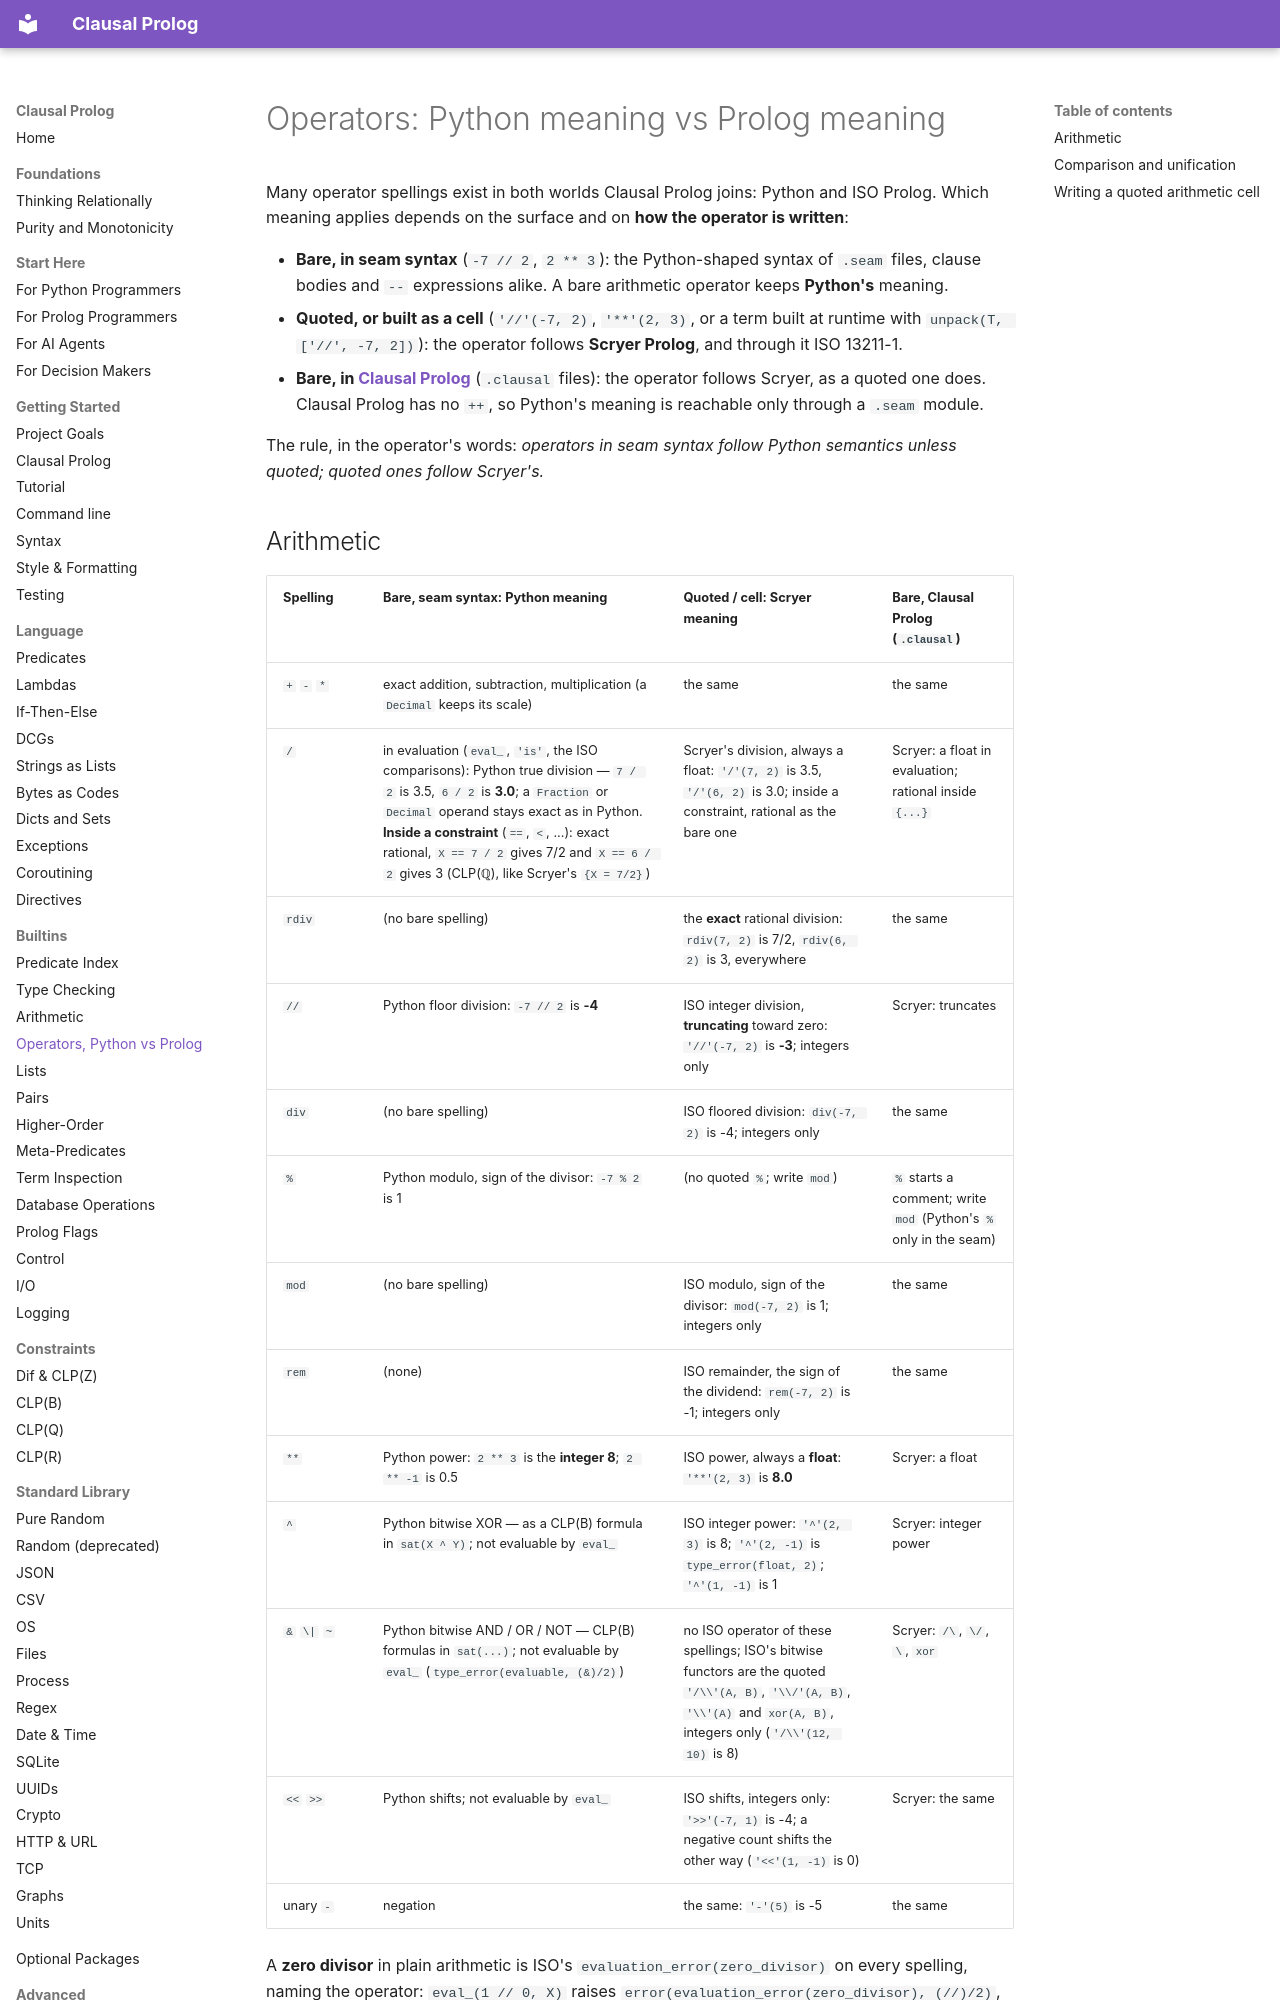

repository: neurosymbolica/clausal-prolog · page: operators/index.html · generator: mkdocs

# Operators: Python meaning vs Prolog meaning

Many operator spellings exist in both worlds Clausal Prolog joins: Python and
ISO Prolog. Which meaning applies depends on the surface and on **how the
operator is written**:

- **Bare, in seam syntax** (`-7 // 2`, `2 ** 3`): the Python-shaped syntax
  of `.seam` files, clause bodies and `--` expressions alike. A bare
  arithmetic operator keeps **Python's** meaning.
- **Quoted, or built as a cell** (`'//'(-7, 2)`, `'**'(2, 3)`, or a term
  built at runtime with `unpack(T, ['//', -7, 2])`): the operator follows
  **Scryer Prolog**, and through it ISO 13211-1.
- **Bare, in [Clausal Prolog](clausal_prolog.md)** (`.clausal` files): the
  operator follows Scryer, as a quoted one does. Clausal Prolog has no
  `++`, so Python's meaning is reachable only through a `.seam` module.

The rule, in the operator's words: *operators in seam syntax follow Python
semantics unless quoted; quoted ones follow Scryer's.*
